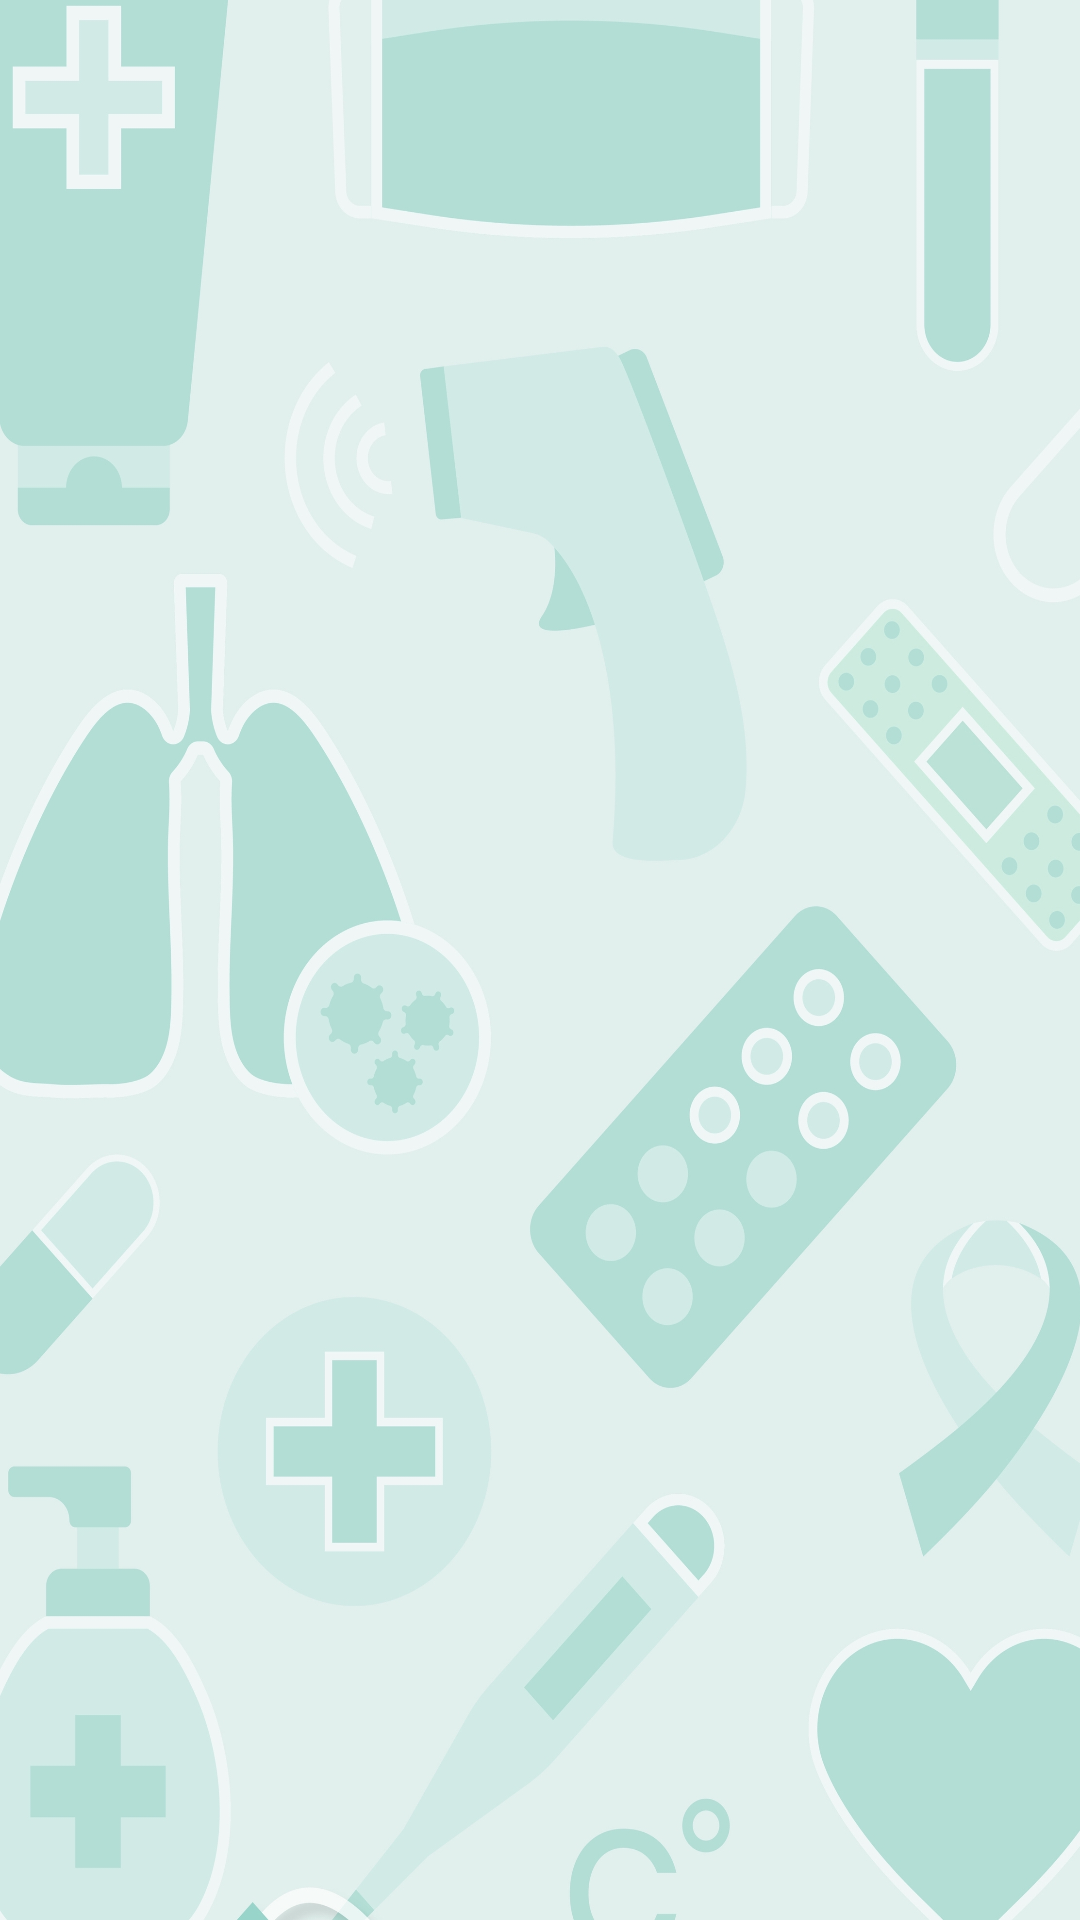

The Android layout XML behind this screen, and the referenced resources:
<!-- AndroidManifest.xml: application theme Theme.Projekt_telemedycyna -->
<!-- res/layout/fragment_list_view.xml -->
<?xml version="1.0" encoding="utf-8"?>
<layout xmlns:android="http://schemas.android.com/apk/res/android"
    xmlns:app="http://schemas.android.com/apk/res-auto">

    <data>

        <variable
            name="viewModel"
            type="com.example.telematics_project.viewmodel.ListViewViewModel" />
    </data>

    <androidx.constraintlayout.widget.ConstraintLayout
        android:layout_width="match_parent"
        android:layout_height="match_parent"
        android:background="@drawable/background">

        <androidx.recyclerview.widget.RecyclerView
            android:id="@+id/recyclerview_patient_list"
            android:layout_width="match_parent"
            android:layout_height="match_parent"
            android:layout_marginTop="4dp"
            android:layout_marginBottom="4dp"
            app:layout_constraintBottom_toBottomOf="parent"
            app:layout_constraintEnd_toEndOf="parent"
            app:layout_constraintStart_toStartOf="parent"
            app:layout_constraintTop_toBottomOf="parent" />

    </androidx.constraintlayout.widget.ConstraintLayout>
</layout>
<!-- resources referenced by this layout -->
<resources>
  <!-- drawable background: jpeg bitmap (drawable, 570323 bytes) -->
  <style name="Theme.Projekt_telemedycyna" parent="Theme.MaterialComponents.DayNight.DarkActionBar">
          
          <item name="colorPrimary">@color/teal_dark</item>
          <item name="colorPrimaryVariant">@color/rippleOnPrimary</item>
          <item name="colorOnPrimary">@color/rippleOnPrimary</item>
          
          <item name="colorSecondary">@color/colorAccentTransparent30</item>
          <item name="colorSecondaryVariant">@color/colorWhiteTransparent30</item>
          <item name="colorOnSecondary">@color/black</item>
          
          <item name="android:statusBarColor" tools:targetApi="l">@color/teal_darker</item>
          
      </style>
  <color name="teal_dark">#006969</color>
  <color name="rippleOnPrimary">#26ffffff</color>
  <color name="colorAccentTransparent30">#4d009897</color>
  <color name="colorWhiteTransparent30">#4dffffff</color>
  <color name="black">#070707</color>
  <color name="teal_darker">#005050</color>
</resources>
